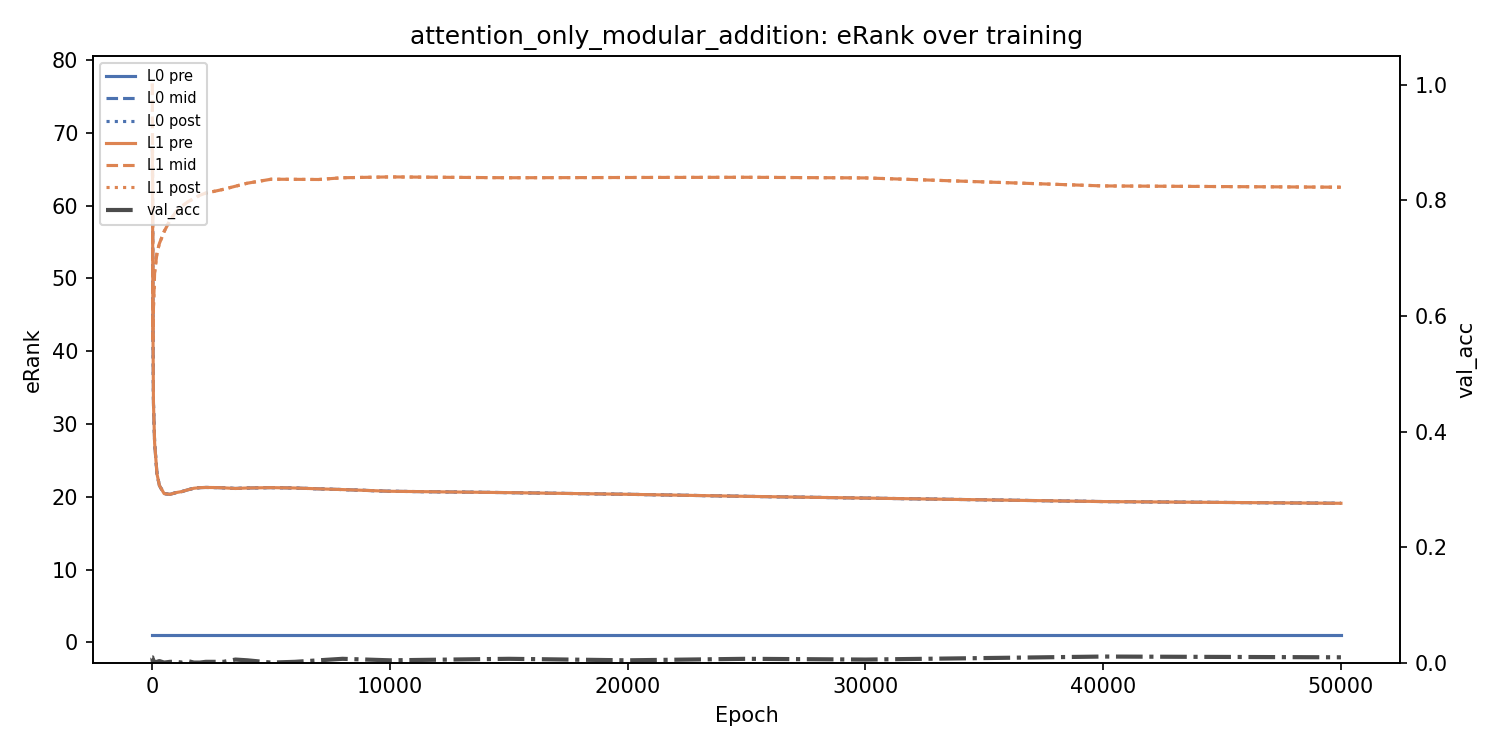

The file beside this chart, header and first rows:
epoch, train_acc, val_acc, test_acc, layer, hook, erank, delta_attn, delta_mlp
1, 0.00718, 0.009138, 0.007383, 0, pre, 1, 66.9, 0.0
1, 0.00718, 0.009138, 0.007383, 0, mid, 67.9, , 
1, 0.00718, 0.009138, 0.007383, 0, post, 67.9, , 
1, 0.00718, 0.009138, 0.007383, 1, pre, 67.9, 8.884, 0.0
1, 0.00718, 0.009138, 0.007383, 1, mid, 76.79, , 
1, 0.00718, 0.009138, 0.007383, 1, post, 76.79, , 
5, 0.01305, 0.009138, 0.008055, 0, pre, 1, 66.06, 0.0
5, 0.01305, 0.009138, 0.008055, 0, mid, 67.06, , 
5, 0.01305, 0.009138, 0.008055, 0, post, 67.06, , 
5, 0.01305, 0.009138, 0.008055, 1, pre, 67.06, 7.836, 0.0
5, 0.01305, 0.009138, 0.008055, 1, mid, 74.9, , 
5, 0.01305, 0.009138, 0.008055, 1, post, 74.9, , 
10, 0.01795, 0.005222, 0.005593, 0, pre, 1, 63.71, 0.0
10, 0.01795, 0.005222, 0.005593, 0, mid, 64.71, , 
10, 0.01795, 0.005222, 0.005593, 0, post, 64.71, , 
10, 0.01795, 0.005222, 0.005593, 1, pre, 64.71, 4.668, 0.0
10, 0.01795, 0.005222, 0.005593, 1, mid, 69.37, , 
10, 0.01795, 0.005222, 0.005593, 1, post, 69.37, , 
25, 0.04275, 0.001305, 0.003804, 0, pre, 1, 44.45, 0.0
25, 0.04275, 0.001305, 0.003804, 0, mid, 45.45, , 
25, 0.04275, 0.001305, 0.003804, 0, post, 45.45, , 
25, 0.04275, 0.001305, 0.003804, 1, pre, 45.45, -3.836, 0.0
25, 0.04275, 0.001305, 0.003804, 1, mid, 41.61, , 
25, 0.04275, 0.001305, 0.003804, 1, post, 41.61, , 
50, 0.08029, 0.003916, 0.001342, 0, pre, 1, 31.91, 0.0
50, 0.08029, 0.003916, 0.001342, 0, mid, 32.91, , 
50, 0.08029, 0.003916, 0.001342, 0, post, 32.91, , 
50, 0.08029, 0.003916, 0.001342, 1, pre, 32.91, 13.03, 0.0
50, 0.08029, 0.003916, 0.001342, 1, mid, 45.94, , 
50, 0.08029, 0.003916, 0.001342, 1, post, 45.94, , 
100, 0.158, 0.0, 0.001566, 0, pre, 1, 26.34, 0.0
100, 0.158, 0.0, 0.001566, 0, mid, 27.34, , 
100, 0.158, 0.0, 0.001566, 0, post, 27.34, , 
100, 0.158, 0.0, 0.001566, 1, pre, 27.34, 23.48, 0.0
100, 0.158, 0.0, 0.001566, 1, mid, 50.82, , 
100, 0.158, 0.0, 0.001566, 1, post, 50.82, , 
200, 0.2523, 0.001305, 0.001231, 0, pre, 1, 22.12, 0.0
200, 0.2523, 0.001305, 0.001231, 0, mid, 23.12, , 
200, 0.2523, 0.001305, 0.001231, 0, post, 23.12, , 
200, 0.2523, 0.001305, 0.001231, 1, pre, 23.12, 30.41, 0.0
200, 0.2523, 0.001305, 0.001231, 1, mid, 53.53, , 
200, 0.2523, 0.001305, 0.001231, 1, post, 53.53, , 
300, 0.3211, 0.002611, 0.002685, 0, pre, 1, 20.54, 0.0
300, 0.3211, 0.002611, 0.002685, 0, mid, 21.54, , 
300, 0.3211, 0.002611, 0.002685, 0, post, 21.54, , 
300, 0.3211, 0.002611, 0.002685, 1, pre, 21.54, 33.27, 0.0
300, 0.3211, 0.002611, 0.002685, 1, mid, 54.81, , 
300, 0.3211, 0.002611, 0.002685, 1, post, 54.81, , 
500, 0.4132, 0.0, 0.002349, 0, pre, 1, 19.43, 0.0
500, 0.4132, 0.0, 0.002349, 0, mid, 20.43, , 
500, 0.4132, 0.0, 0.002349, 0, post, 20.43, , 
500, 0.4132, 0.0, 0.002349, 1, pre, 20.43, 36.02, 0.0
500, 0.4132, 0.0, 0.002349, 1, mid, 56.45, , 
500, 0.4132, 0.0, 0.002349, 1, post, 56.45, , 
750, 0.4971, 0.001305, 0.00179, 0, pre, 1, 19.33, 0.0
750, 0.4971, 0.001305, 0.00179, 0, mid, 20.33, , 
750, 0.4971, 0.001305, 0.00179, 0, post, 20.33, , 
750, 0.4971, 0.001305, 0.00179, 1, pre, 20.33, 37.69, 0.0
750, 0.4971, 0.001305, 0.00179, 1, mid, 58.03, , 
750, 0.4971, 0.001305, 0.00179, 1, post, 58.03, , 
... 132 more rows
